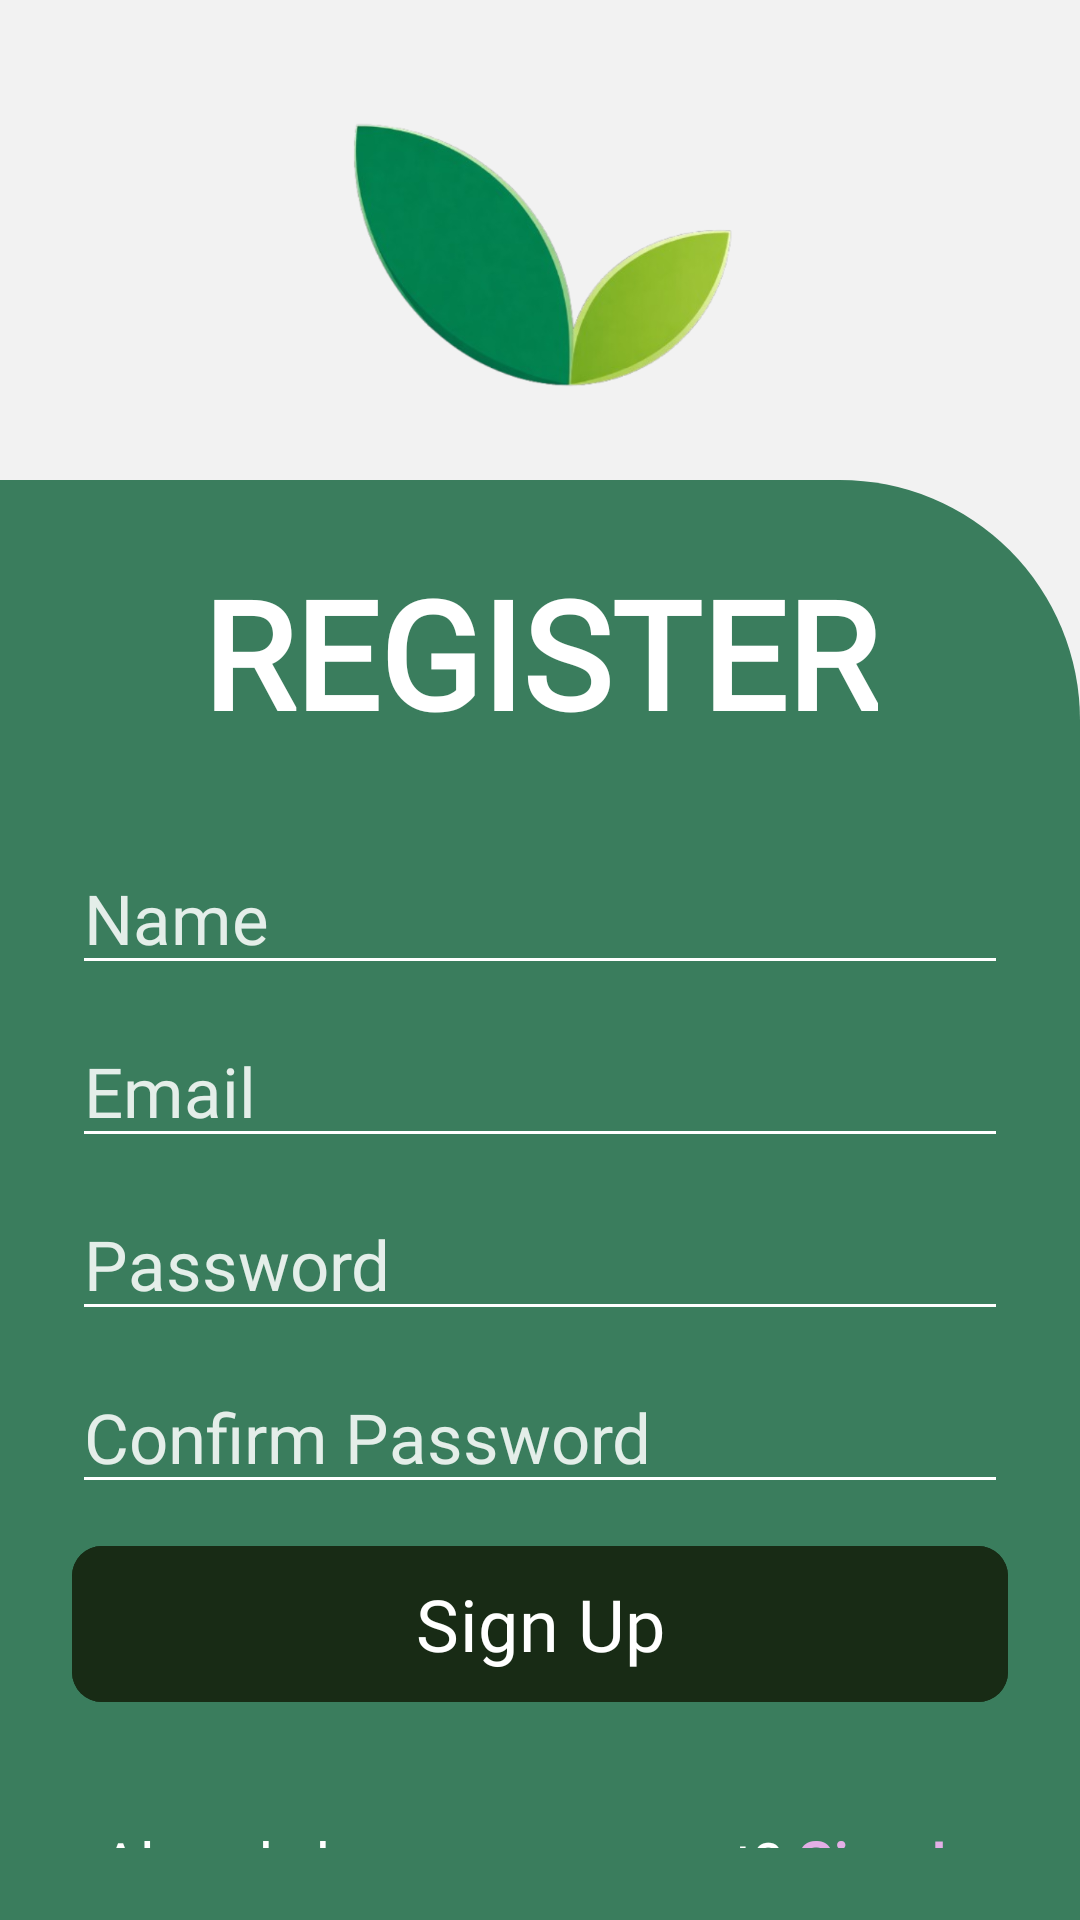

The Android layout XML behind this screen, and the referenced resources:
<!-- AndroidManifest.xml: application theme Theme.Fresh_Mart -->
<!-- res/layout/signup.xml -->
<?xml version="1.0" encoding="utf-8"?>
<FrameLayout xmlns:android="http://schemas.android.com/apk/res/android"
    android:layout_width="match_parent"
    android:layout_height="match_parent"
    xmlns:app="http://schemas.android.com/apk/res-auto"
    android:background="#F2F2F2">

    
    <LinearLayout
        android:layout_width="match_parent"
        android:layout_height="180dp"
        android:gravity="center"
        android:orientation="vertical">

        <ImageView
            android:layout_width="280dp"
            android:layout_height="130dp"
            android:src="@drawable/signup_leaf" />
    </LinearLayout>

    
    <LinearLayout
        android:layout_width="match_parent"
        android:layout_height="match_parent"
        android:layout_marginTop="160dp"
        android:orientation="vertical"
        android:padding="24dp"
        android:background="@drawable/signup_rectangle">

        
        <TextView
            android:layout_width="wrap_content"
            android:layout_height="wrap_content"
            android:text="REGISTER"
            android:textSize="50sp"
            android:textStyle="bold"
            android:textColor="#FFFFFF"
            android:layout_gravity="center"
            android:layout_marginBottom="30dp"
            android:fontFamily="@font/concert"/>

        <EditText
            android:id="@+id/etName"
            android:layout_width="match_parent"
            android:layout_height="wrap_content"
            android:hint="Name"
            android:textColorHint="#DDFFFFFF"
            android:textColor="#FFFFFF"
            android:backgroundTint="#FFFFFF"
            android:textSize="23dp"
            android:layout_marginBottom="10dp"
            android:fontFamily="@font/normal" />

        <EditText
            android:id="@+id/etEmail"
            android:layout_width="match_parent"
            android:layout_height="wrap_content"
            android:hint="Email"
            android:textColorHint="#DDFFFFFF"
            android:textColor="#FFFFFF"
            android:backgroundTint="#FFFFFF"
            android:textSize="23dp"
            android:layout_marginBottom="10dp"
            android:fontFamily="@font/normal" />

        
        <EditText
            android:id="@+id/etPassword"
            android:layout_width="match_parent"
            android:layout_height="wrap_content"
            android:hint="Password"
            android:textColorHint="#DDFFFFFF"
            android:textColor="#FFFFFF"
            android:backgroundTint="#FFFFFF"
            android:textSize="23dp"
            android:inputType="textPassword"
            android:layout_marginBottom="10dp"
            android:fontFamily="@font/normal" />

        <EditText
            android:id="@+id/etConfirmPassword"
            android:layout_width="match_parent"
            android:layout_height="wrap_content"
            android:hint="Confirm Password"
            android:textColorHint="#DDFFFFFF"
            android:textColor="#FFFFFF"
            android:backgroundTint="#FFFFFF"
            android:inputType="textPassword"
            android:textSize="23dp"
            android:fontFamily="@font/normal"
            android:layout_marginBottom="10dp"/>

        
        <com.google.android.material.button.MaterialButton
            android:id="@+id/btnSignup"
            android:layout_width="match_parent"
            android:layout_height="60dp"
            android:text="Sign Up"
            android:textAllCaps="false"
            android:textColor="#FFFFFF"
            android:fontFamily="@font/normal"
            android:textSize="24dp"
            android:backgroundTint="@color/log_sign"
            app:cornerRadius="10dp"
            android:layout_marginBottom="20dp"/>

        <LinearLayout
            android:layout_width="match_parent"
            android:layout_height="wrap_content"
            android:orientation="horizontal"
            android:gravity="center"
            android:layout_marginTop="16dp">

            <TextView
                android:fontFamily="@font/normal"
                android:layout_width="wrap_content"
                android:layout_height="wrap_content"
                android:text="Already have an account? "
                android:textColor="#FFFFFF"
                android:textSize="20dp"/>

            <TextView
                android:id="@+id/tvSignup"
                android:fontFamily="@font/normal"
                android:layout_width="wrap_content"
                android:layout_height="wrap_content"
                android:text="Sign In"
                android:textColor="@color/link"
                android:textStyle="bold"
                android:textSize="20dp"/>
        </LinearLayout>


    </LinearLayout>

</FrameLayout>
<!-- resources referenced by this layout -->
<resources>
  <color name="link">#E3AFE6</color>
  <color name="log_sign">#182B15</color>
  <!-- drawable signup_leaf: png bitmap (drawable, 96557 bytes) -->
  <!-- drawable signup_rectangle (drawable) -->
  <?xml version="1.0" encoding="utf-8"?>
  <shape xmlns:android="http://schemas.android.com/apk/res/android">
      <solid android:color="#3A7D5D"/>
  
      <corners
          android:topLeftRadius="0dp"
          android:topRightRadius="80dp"
          android:bottomLeftRadius="0dp"
          android:bottomRightRadius="0dp"/>
  </shape>
  <style name="Theme.Fresh_Mart" parent="Base.Theme.Fresh_Mart" />
  <style name="Base.Theme.Fresh_Mart" parent="Theme.Material3.DayNight.NoActionBar">
          
          
      </style>
</resources>
